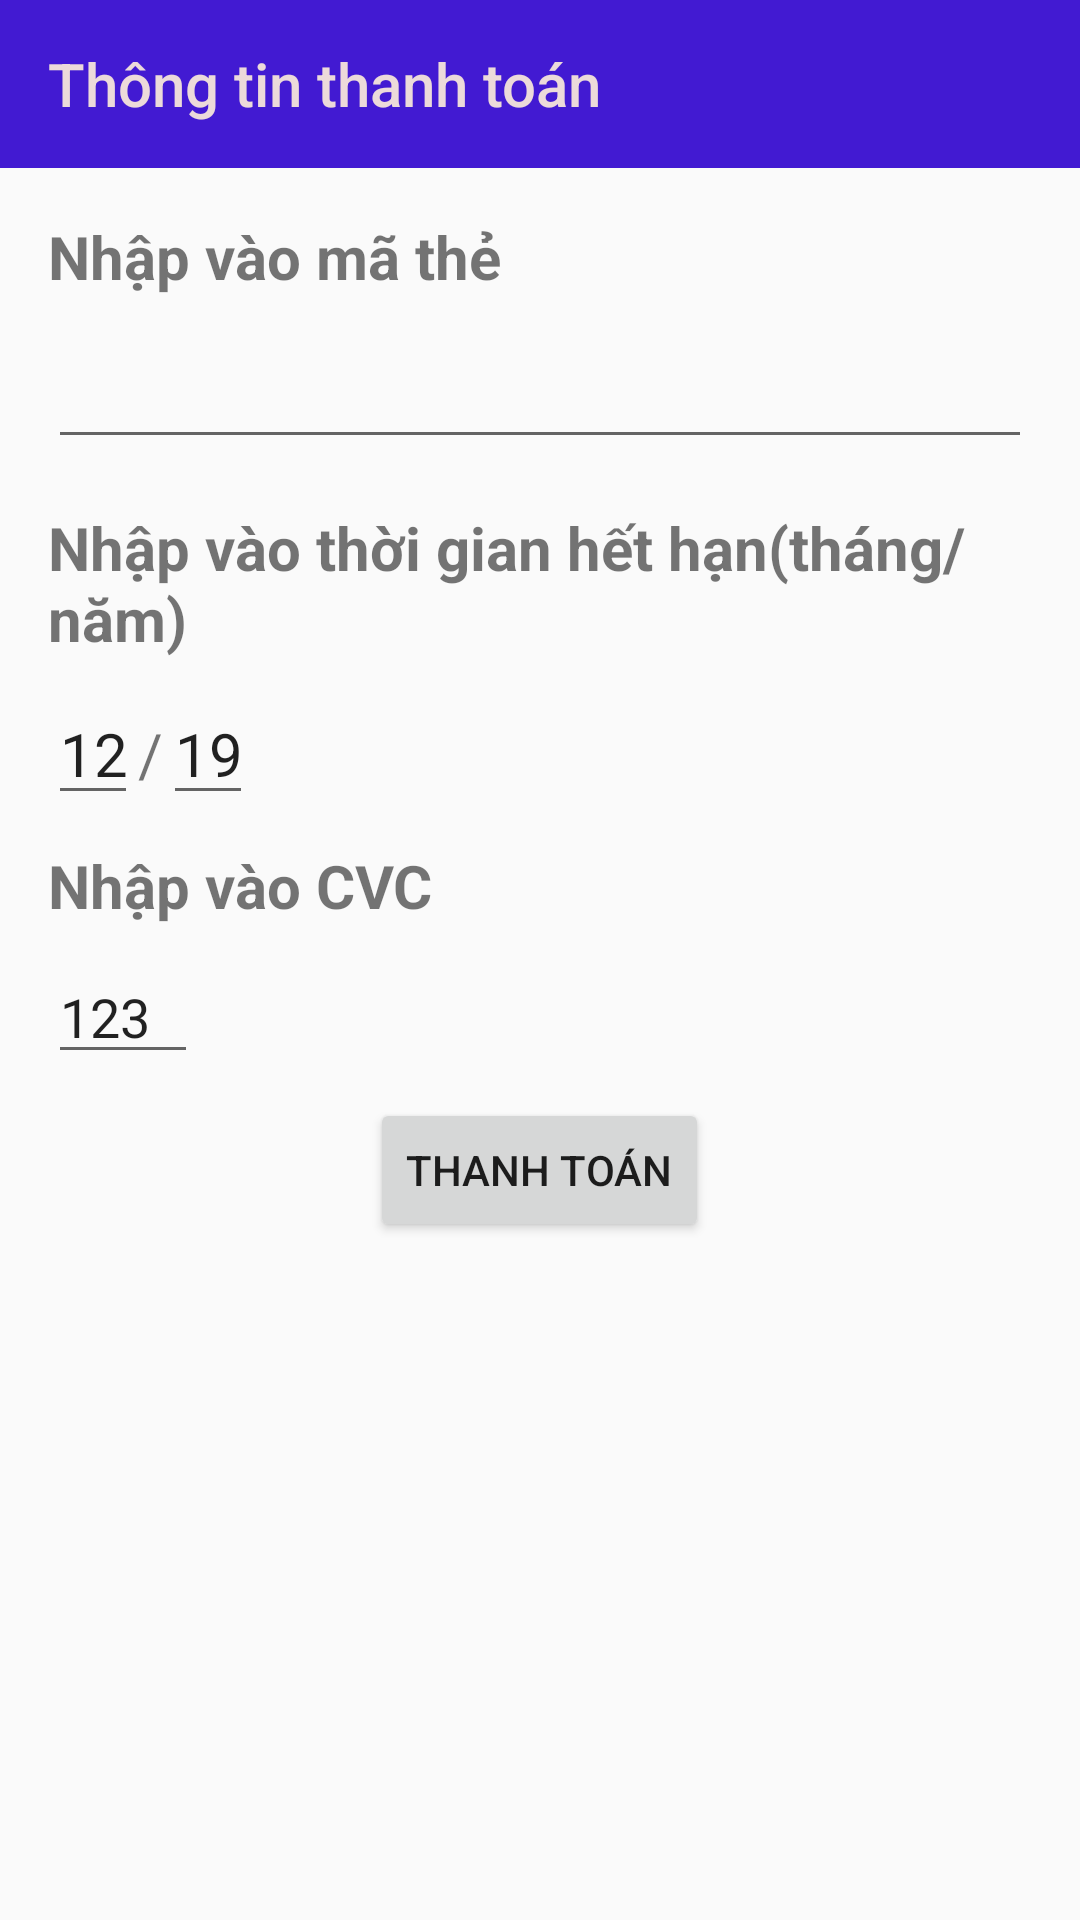

Here is an Android app screen rendered from its layout file. Give the layout XML and the strings, colors and styles it references.
<!-- AndroidManifest.xml: application theme AppTheme -->
<!-- res/layout/activity_pay_online.xml -->
<?xml version="1.0" encoding="utf-8"?>
<LinearLayout xmlns:android="http://schemas.android.com/apk/res/android"
    xmlns:tools="http://schemas.android.com/tools"
    xmlns:app="http://schemas.android.com/apk/res-auto"
    android:layout_width="match_parent"
    android:layout_height="match_parent"
    android:orientation="vertical"
    tools:context="com.example.minhq.mq_shop.Activity.ActivityPayOnline">
    <android.support.v7.widget.Toolbar
        android:id="@+id/toolbar_infocustomer"
        app:title="Thông tin thanh toán"
        app:titleTextColor="#ecdada"
        android:background="#421ad2"
        android:layout_width="match_parent"
        android:layout_height="?attr/actionBarSize">
    </android.support.v7.widget.Toolbar>
    <LinearLayout
        android:layout_width="wrap_content"
        android:layout_height="wrap_content"
        android:layout_marginLeft="16dp"
        android:layout_marginRight="16dp"
        android:layout_marginTop="16dp"
        android:layout_marginBottom="8dp"
        android:orientation="vertical">
        <TextView
            android:layout_width="match_parent"
            android:layout_height="wrap_content"
            android:text="Nhập vào mã thẻ"
            android:textSize="20sp"
            android:textStyle="bold"
            android:layout_marginBottom="10dp"/>
        <EditText
            android:layout_width="match_parent"
            android:layout_height="wrap_content"
            android:id="@+id/cardNumber"
            android:textSize="20sp"
            android:textColor="#aa00ff"
            android:layout_marginBottom="16dp"/>
        <TextView
            android:textStyle="bold"
            android:layout_width="match_parent"
            android:layout_height="wrap_content"
            android:text="Nhập vào thời gian hết hạn(tháng/năm)"
            android:textSize="20sp" />
    </LinearLayout>


    <LinearLayout
        android:layout_width="wrap_content"
        android:layout_height="wrap_content"
        android:layout_marginLeft="16dp"
        android:layout_marginRight="16dp"
        android:layout_marginBottom="10dp">
        <EditText
            android:layout_width="30dp"
            android:layout_height="wrap_content"
            android:inputType="number"
            android:id="@+id/month"
            android:text="12"
            android:textSize="20sp"/>
        <TextView
            android:layout_width="wrap_content"
            android:layout_height="wrap_content"
            android:text="/"
            android:textSize="20sp"/>
        <EditText
            android:layout_width="30dp"
            android:layout_height="wrap_content"
            android:inputType="number"
            android:ems="10"
            android:id="@+id/year"
            android:text="19"
            android:textSize="20sp"/>


    </LinearLayout>
    <TextView
        android:textStyle="bold"
        android:layout_marginLeft="16dp"
        android:layout_marginRight="16dp"
        android:layout_marginBottom="8dp"
        android:layout_width="match_parent"
        android:layout_height="wrap_content"
        android:text="Nhập vào CVC"
        android:textSize="20sp"/>

    <EditText
        android:layout_marginLeft="16dp"
        android:layout_marginRight="16dp"
        android:layout_marginBottom="8dp"
        android:layout_width="50dp"
        android:layout_height="wrap_content"
        android:id="@+id/cvc"
        android:text="123" />

    <Button
        android:layout_width="wrap_content"
        android:layout_height="wrap_content"
        android:text="Thanh toán"
        android:id="@+id/submitButton"
        android:layout_gravity="center"/>



</LinearLayout>
<!-- resources referenced by this layout -->
<resources>
  <style name="AppTheme" parent="Theme.AppCompat.Light.NoActionBar">
          
          <item name="colorPrimary">@color/colorPrimary</item>
          <item name="colorPrimaryDark">@color/colorPrimaryDark</item>
          <item name="colorAccent">@color/colorAccent</item>
          <item name="android:spinnerItemStyle">@style/spinnerItemStyle</item>
          <item name="android:spinnerDropDownItemStyle">
              @style/spinnerDropDownItemStyle
          </item>
      </style>
  <style name="spinnerItemStyle">
          <item name="android:gravity">center</item>
      </style>
  <style name="spinnerDropDownItemStyle">
          <item name="android:gravity">center</item>
      </style>
  <!-- not gathered from this repository: default colours our renderer supplied (Android Studio template values) -->
  <color name="colorPrimary">#FF6200EE</color>
  <color name="colorPrimaryDark">#FF3700B3</color>
  <color name="colorAccent">#FF03DAC5</color>
</resources>
